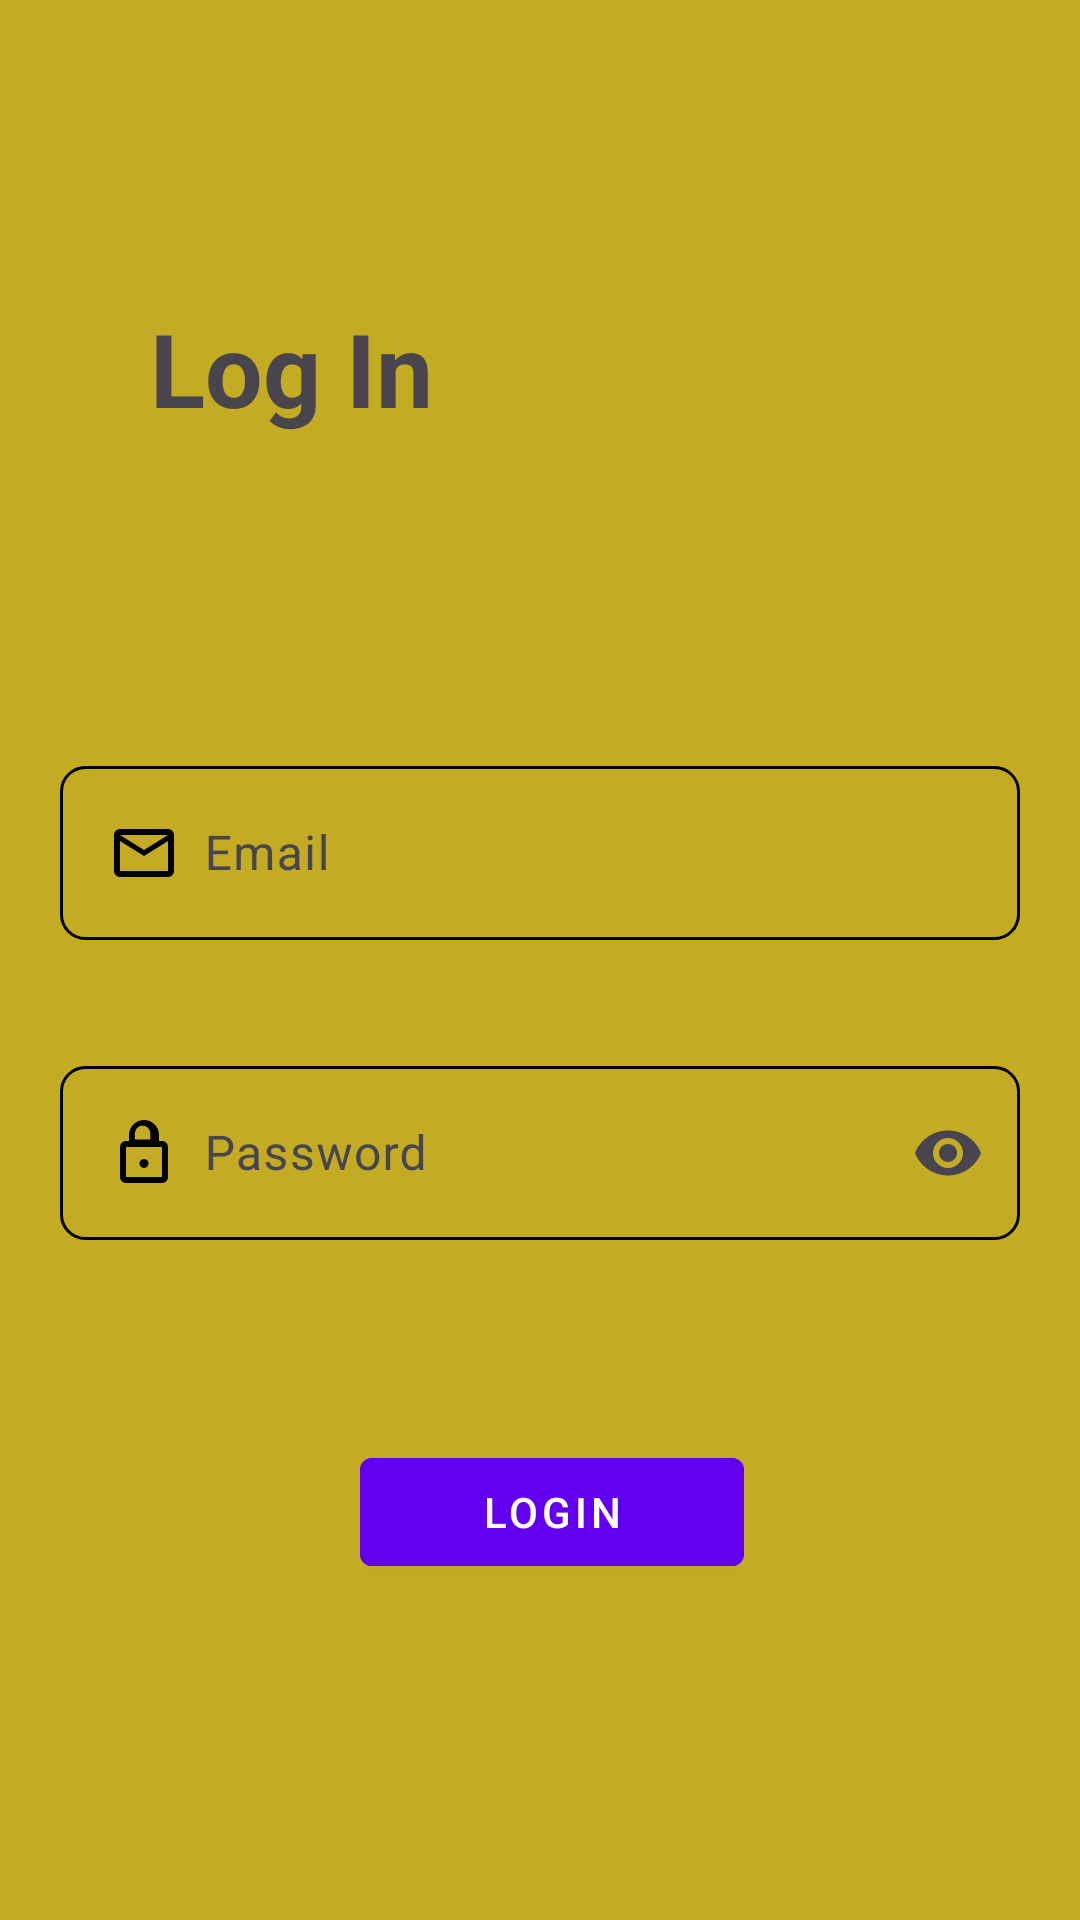

Here is an Android app screen rendered from its layout file. Give the layout XML and the strings, colors and styles it references.
<!-- AndroidManifest.xml: activity theme Theme.Psychothesis -->
<!-- res/layout/activity_login.xml -->
<?xml version="1.0" encoding="utf-8"?>
<androidx.coordinatorlayout.widget.CoordinatorLayout xmlns:android="http://schemas.android.com/apk/res/android"
    xmlns:app="http://schemas.android.com/apk/res-auto"
    xmlns:tools="http://schemas.android.com/tools"
    android:layout_width="match_parent"
    android:layout_height="match_parent"
    android:background="#C3AB23"
    android:fitsSystemWindows="true"
    tools:context=".LoginActivity">


    <TextView
        android:id="@+id/textView"
        android:layout_width="wrap_content"
        android:layout_height="wrap_content"
        android:layout_marginLeft="50dp"
        android:layout_marginTop="100dp"
        android:textSize="34sp"
        android:text="Log In"
        android:textStyle="bold"/>

    <com.google.android.material.textfield.TextInputLayout
        android:layout_width="match_parent"
        android:layout_height="wrap_content"
        android:layout_marginTop="250dp"
        android:layout_marginRight="20dp"
        android:layout_marginLeft="20dp"
        android:layout_marginBottom="16dp"
        app:boxBackgroundMode="outline"
        app:boxStrokeColor="@color/colorPrimary"
        app:boxStrokeWidthFocused="2dp"
        app:endIconMode="custom"
        app:hintTextColor="@color/colorPrimary">

        <com.google.android.material.textfield.TextInputEditText
            android:layout_width="match_parent"
            android:layout_height="wrap_content"
            android:hint="Email"
            android:inputType="textEmailAddress"
            android:paddingStart="48dp"

            android:paddingEnd="16dp"
            android:background="@drawable/rounded_prompt"
            android:drawableStart="@drawable/ic_email"
            android:drawablePadding="8dp" />
    </com.google.android.material.textfield.TextInputLayout>

    <com.google.android.material.textfield.TextInputLayout
        android:layout_width="match_parent"
        android:layout_height="wrap_content"
        android:layout_marginBottom="16dp"
        app:boxBackgroundMode="outline"
        app:boxStrokeColor="@color/colorPrimary"
        app:boxStrokeWidthFocused="2dp"
        android:layout_marginTop="350dp"
        android:id="@+id/passwordLayout"
        app:endIconMode="password_toggle"
        android:layout_marginRight="20dp"
        android:layout_marginLeft="20dp"

        app:hintTextColor="@color/colorPrimary">

        <com.google.android.material.textfield.TextInputEditText
            android:layout_width="match_parent"
            android:layout_height="wrap_content"
            android:hint="Password"
            android:background="@drawable/rounded_prompt"
            android:inputType="textPassword"
            android:paddingStart="48dp"
            android:paddingEnd="16dp"
            android:drawableStart="@drawable/ic_password"
            android:drawablePadding="8dp" />
    </com.google.android.material.textfield.TextInputLayout>
    <com.google.android.material.button.MaterialButton
        android:id="@+id/loginButton"
        android:layout_width="128dp"
        android:layout_height="wrap_content"
        android:layout_marginTop="480dp"
        android:layout_marginLeft="120dp"
        android:backgroundTint="@color/colorPrimary"
        style="@style/Widget.App.Button"
        android:text="Login"
        android:textColor="@android:color/white"
        app:layout_constraintEnd_toEndOf="parent"
        app:layout_constraintStart_toStartOf="parent"
        app:layout_constraintTop_toBottomOf="@id/passwordLayout" />
</androidx.coordinatorlayout.widget.CoordinatorLayout>
<!-- resources referenced by this layout -->
<resources>
  <color name="colorPrimary">#6200EE</color>
  <!-- drawable ic_email (drawable) -->
  <vector xmlns:android="http://schemas.android.com/apk/res/android"
      android:width="24dp"
      android:height="24dp"
      android:viewportWidth="24"
      android:viewportHeight="24">
      <path
          android:fillColor="#000000"
          android:pathData="M20,4H4C2.89,4 2,4.9 2,6v12c0,1.1 0.89,2 2,2h16c1.1,0 2,-0.9 2,-2V6C22,4.9 21.1,4 20,4zM20,6l-8,5L4,6H20zM4,18V8l8,5 8,-5v10H4z"/>
  </vector>
  <!-- drawable ic_password (drawable) -->
  <vector xmlns:android="http://schemas.android.com/apk/res/android"
      android:width="24dp"
      android:height="24dp"
      android:viewportWidth="24"
      android:viewportHeight="24">
      <path
          android:fillColor="#000000"
          android:pathData="M12,17c0.83,0 1.5,-0.67 1.5,-1.5S12.83,14 12,14s-1.5,0.67 -1.5,1.5 0.67,1.5 1.5,1.5zM18,8h-1V6c0,-2.76 -2.24,-5 -5,-5S7,3.24 7,6v2H6C4.9,8 4,8.9 4,10v10c0,1.1 0.9,2 2,2h12c1.1,0 2,-0.9 2,-2V10C20,8.9 19.1,8 18,8zM8.9,8l0,-2C8.9,4.07 10.07,2.9 11.5,2.9c1.43,0 2.6,1.17 2.6,2.6l0,2H8.9zM18,20H6V10h12V20z"/>
  </vector>
  <!-- drawable rounded_prompt (drawable) -->
  <shape xmlns:android="http://schemas.android.com/apk/res/android">
      <solid android:color="@android:color/transparent"/>
      <stroke
          android:width="1dp"
          android:color="@android:color/black"/>
      <corners android:radius="8dp"/>
      <padding
          android:left="10dp"
          android:top="10dp"
          android:right="10dp"
          android:bottom="10dp"/>
  </shape>
  <style name="Widget.App.Button" parent="Widget.MaterialComponents.Button">
          <item name="android:backgroundTint">?attr/colorPrimary</item>
          <item name="android:textColor">?attr/colorOnPrimary</item>
      </style>
  <style name="Theme.Psychothesis" parent="Base.Theme.Psychothesis" />
  <style name="Base.Theme.Psychothesis" parent="Theme.Material3.DayNight.NoActionBar">
          
          
      </style>
</resources>
